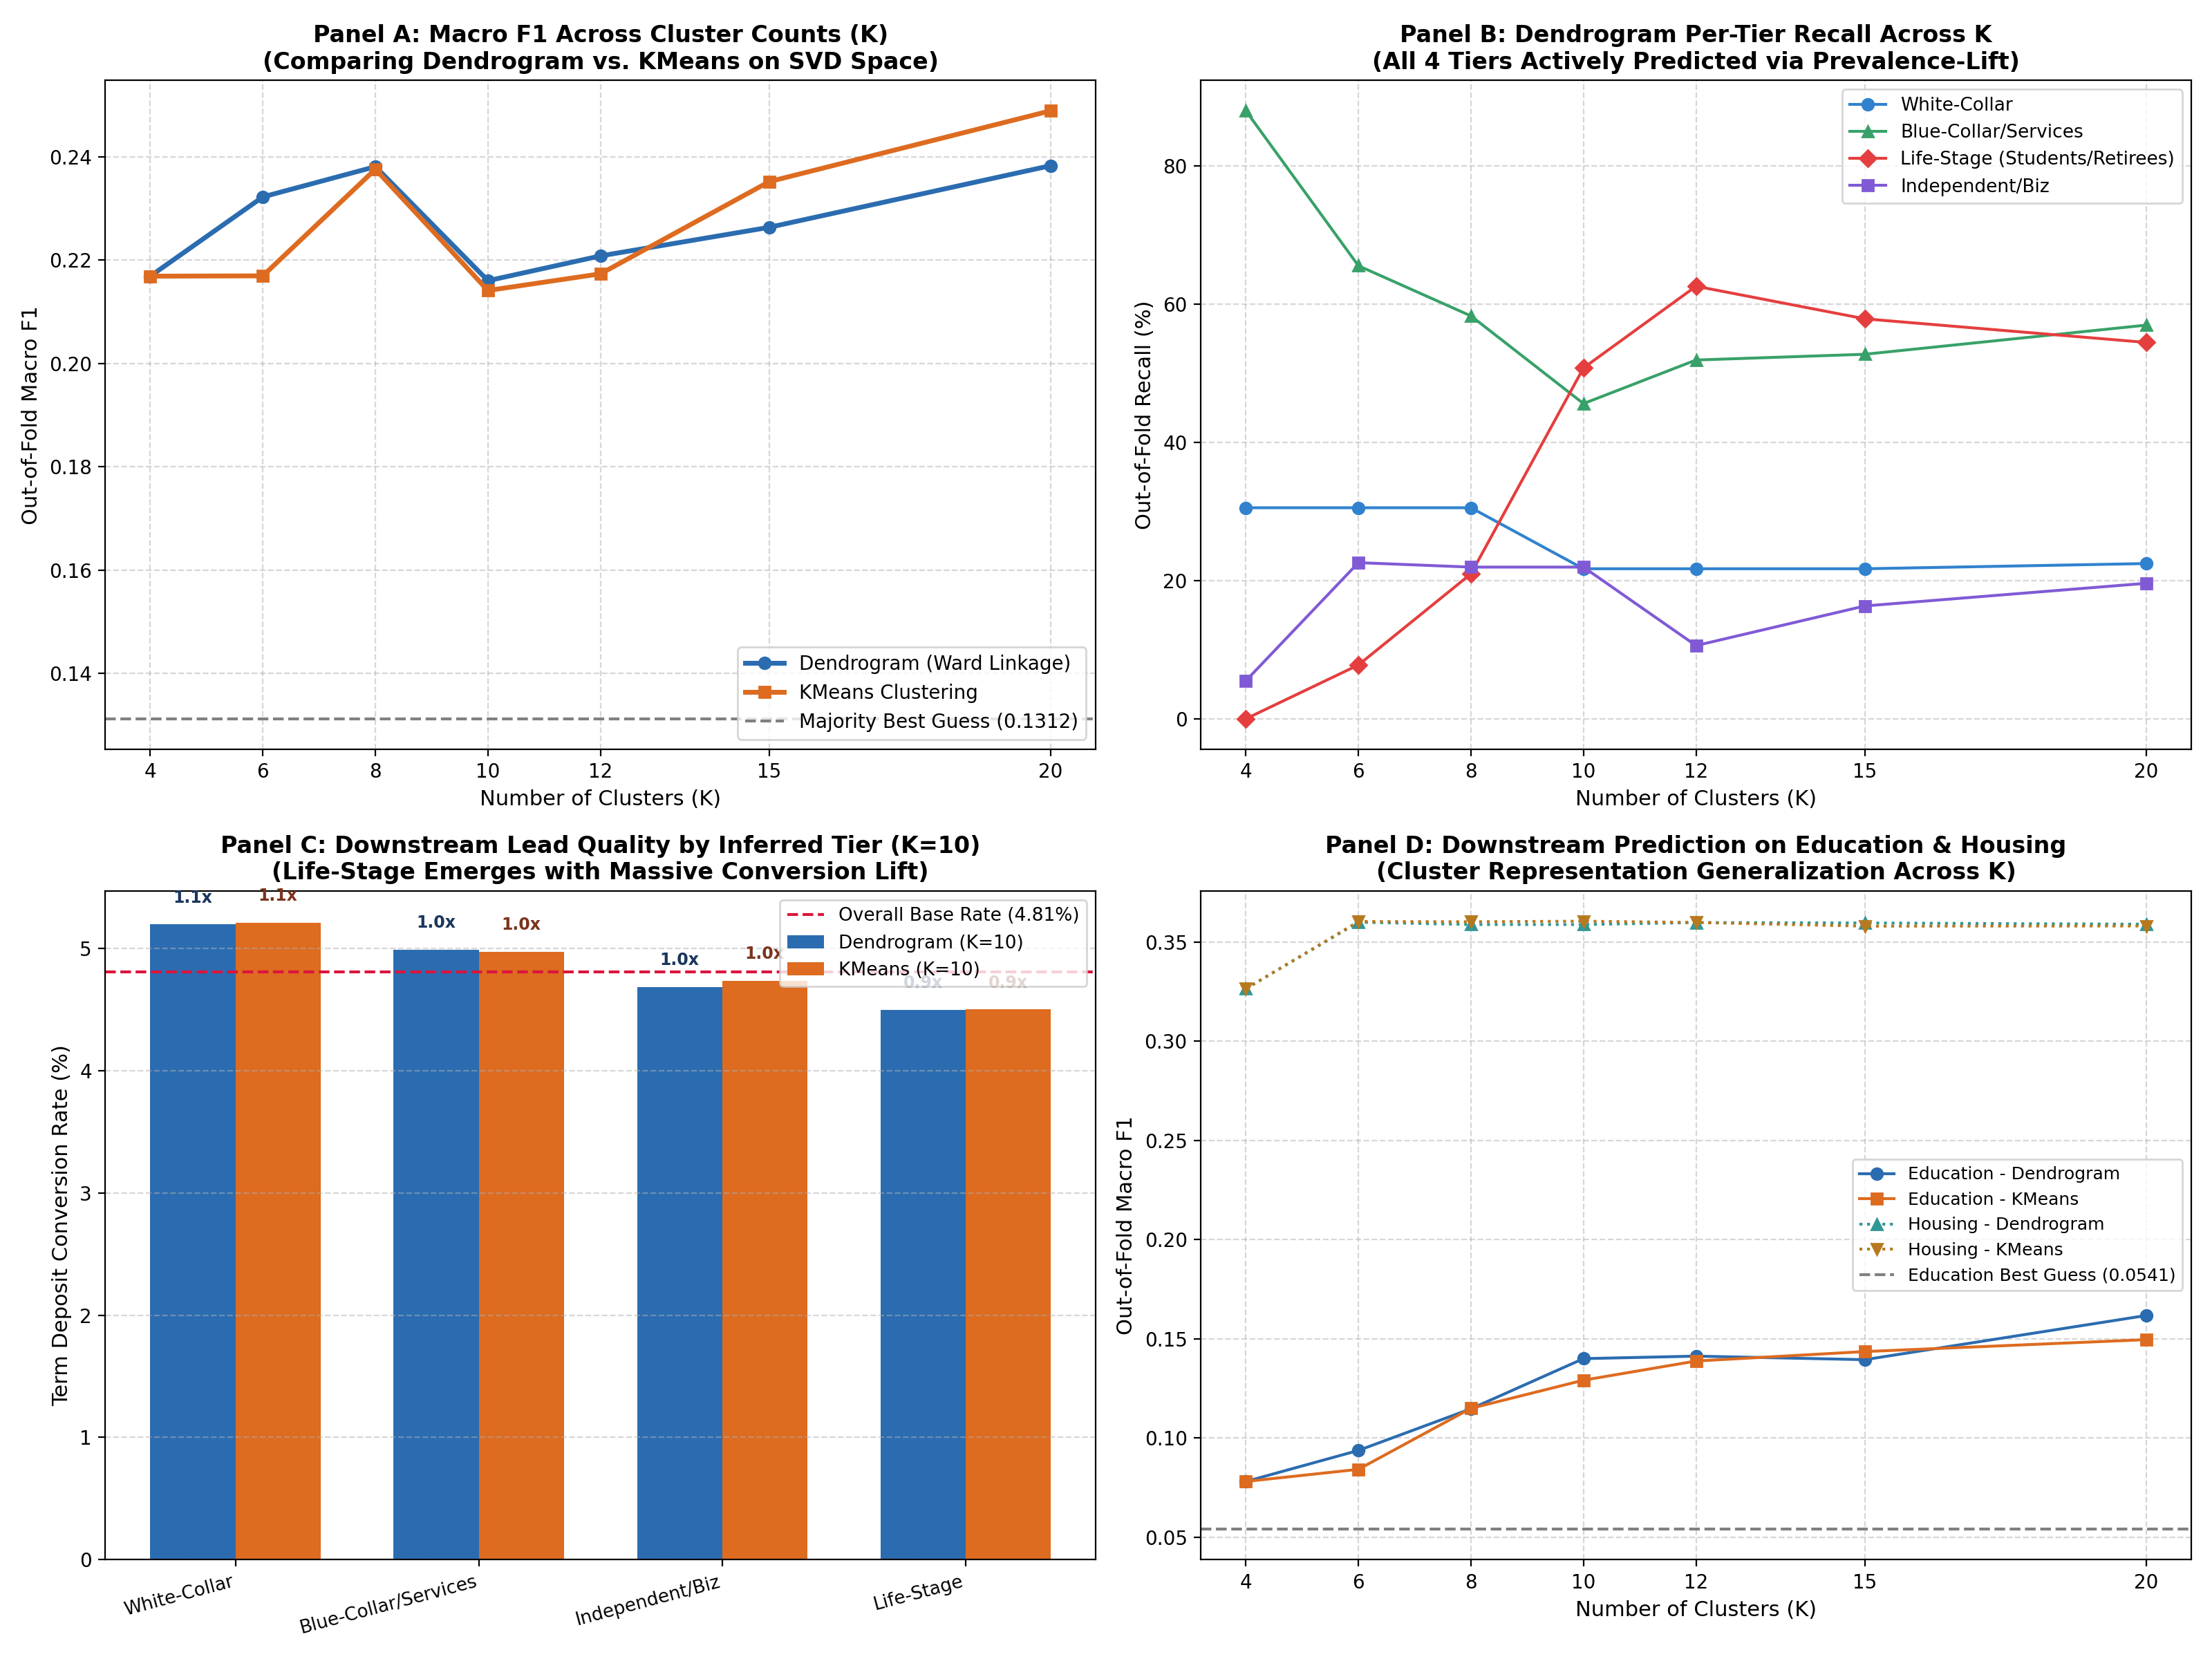

The script that saved this image:
import os
import numpy as np
import pandas as pd
import matplotlib.pyplot as plt
from sklearn.preprocessing import StandardScaler, OneHotEncoder
from sklearn.compose import ColumnTransformer
from sklearn.decomposition import TruncatedSVD
from sklearn.cluster import AgglomerativeClustering, KMeans
from sklearn.metrics import accuracy_score, f1_score, classification_report
from sklearn.model_selection import KFold

def main():
    output_dir = os.path.dirname(os.path.abspath(__file__))
    data_path = os.path.join(output_dir, '..', 'bank-additional-full.csv')
    df = pd.read_csv(data_path, sep=';')
    
    # Strict project split: Training set is rows 0 to 24712
    train_df = df.iloc[:24712].copy()
    
    tier_map = {
        'admin.': 'White-Collar', 'technician': 'White-Collar', 'management': 'White-Collar',
        'blue-collar': 'Blue-Collar/Services', 'services': 'Blue-Collar/Services', 'housemaid': 'Blue-Collar/Services',
        'entrepreneur': 'Independent/Biz', 'self-employed': 'Independent/Biz',
        'retired': 'Life-Stage', 'student': 'Life-Stage', 'unemployed': 'Life-Stage',
        'unknown': 'Other'
    }
    train_df['job_tier'] = train_df['job'].map(tier_map)
    
    # Feature columns (strictly excluding job, duration, y)
    num_cols = ['age', 'campaign', 'pdays', 'previous', 'emp.var.rate', 'cons.price.idx', 'cons.conf.idx', 'euribor3m', 'nr.employed']
    cat_cols = ['marital', 'education', 'default', 'housing', 'loan', 'contact', 'month', 'day_of_week', 'poutcome']
    feature_cols = num_cols + cat_cols
    
    tiers = ['White-Collar', 'Blue-Collar/Services', 'Independent/Biz', 'Life-Stage']
    
    # Parameter sweep over cluster counts K
    k_values = [4, 6, 8, 10, 12, 15, 20]
    methods = ['Dendrogram (Ward)', 'KMeans']
    
    print("=== Starting Dendrogram (Ward) vs KMeans Sweep with Prevalence-Lift Assignment ===")
    print(f"Data rows: {len(train_df)} | SVD Components: 5 | K sweep: {k_values}")
    
    kf = KFold(n_splits=5, shuffle=True, random_state=42)
    
    results = []
    best_predictions = {}
    
    for method in methods:
        print(f"\n--- Evaluating Method: {method} ---")
        for K in k_values:
            oof_tier_preds = []
            oof_tier_actuals = []
            oof_edu_preds = []
            oof_house_preds = []
            oof_indices = []
            
            for train_idx, val_idx in kf.split(train_df):
                tr = train_df.iloc[train_idx]
                va = train_df.iloc[val_idx]
                
                # Preprocess strictly on train fold
                pipe = ColumnTransformer([
                    ('num', StandardScaler(), num_cols),
                    ('cat', OneHotEncoder(sparse_output=False, handle_unknown='ignore'), cat_cols)
                ])
                X_tr = pipe.fit_transform(tr[feature_cols])
                X_va = pipe.transform(va[feature_cols])
                
                m_tr = np.mean(X_tr, axis=0)
                X_tr_c = X_tr - m_tr
                X_va_c = X_va - m_tr
                
                # TruncatedSVD k=5
                svd = TruncatedSVD(n_components=5, random_state=42)
                Z_tr = svd.fit_transform(X_tr_c)
                Z_va = svd.transform(X_va_c)
                
                if method == 'Dendrogram (Ward)':
                    model = AgglomerativeClustering(n_clusters=K, linkage='ward')
                    tr_labels = model.fit_predict(Z_tr)
                    
                    # Compute centroids for out-of-fold nearest-cluster assignment
                    centroids = np.zeros((K, Z_tr.shape[1]))
                    for c in range(K):
                        mask = (tr_labels == c)
                        if mask.sum() > 0:
                            centroids[c] = np.mean(Z_tr[mask], axis=0)
                    
                    # Distance to centroids for validation fold
                    dists = np.linalg.norm(Z_va[:, np.newaxis, :] - centroids[np.newaxis, :, :], axis=2)
                    va_labels = np.argmin(dists, axis=1)
                    
                else: # KMeans
                    model = KMeans(n_clusters=K, random_state=42, n_init=10).fit(Z_tr)
                    tr_labels = model.labels_
                    va_labels = model.predict(Z_va)
                
                # Prevalence-Lift Assignment for Job Tier
                base_p = tr['job_tier'].value_counts(normalize=True)
                c_tier_pred = {}
                c_edu_pred = {}
                c_house_pred = {}
                
                for c in range(K):
                    mask = (tr_labels == c)
                    if mask.sum() == 0:
                        c_tier_pred[c] = 'White-Collar'
                        c_edu_pred[c] = 'university.degree'
                        c_house_pred[c] = 'yes'
                        continue
                    
                    # 1. Job Tier: Highest prevalence lift among main 4 tiers
                    c_p = tr.iloc[mask]['job_tier'].value_counts(normalize=True)
                    lifts = {t: c_p.get(t, 0.0) / base_p.get(t, 1e-6) for t in tiers}
                    c_tier_pred[c] = max(lifts, key=lifts.get)
                    
                    # 2. Downstream Education: Highest prevalence lift
                    base_edu = tr['education'].value_counts(normalize=True)
                    c_edu_p = tr.iloc[mask]['education'].value_counts(normalize=True)
                    edu_lifts = {e: c_edu_p.get(e, 0.0) / base_edu.get(e, 1e-6) for e in base_edu.index}
                    c_edu_pred[c] = max(edu_lifts, key=edu_lifts.get)
                    
                    # 3. Downstream Housing: Mode
                    c_house_pred[c] = tr.iloc[mask]['housing'].mode()[0]
                
                oof_tier_preds.extend([c_tier_pred[c] for c in va_labels])
                oof_tier_actuals.extend(va['job_tier'].tolist())
                oof_edu_preds.extend([c_edu_pred[c] for c in va_labels])
                oof_house_preds.extend([c_house_pred[c] for c in va_labels])
                oof_indices.extend(val_idx.tolist())
            
            oof_tier_preds = np.array(oof_tier_preds)
            oof_tier_actuals = np.array(oof_tier_actuals)
            
            # Metrics
            acc = accuracy_score(oof_tier_actuals, oof_tier_preds)
            macro_f1 = f1_score(oof_tier_actuals, oof_tier_preds, average='macro', zero_division=0)
            
            # Per-tier recall
            tier_recalls = {}
            for t in tiers:
                t_mask = (oof_tier_actuals == t)
                tier_recalls[t] = np.mean(oof_tier_preds[t_mask] == t) if t_mask.sum() > 0 else 0.0
            
            num_tiers_pred = len(set(oof_tier_preds))
            
            # Downstream metrics
            edu_acc = accuracy_score(train_df.iloc[oof_indices]['education'], oof_edu_preds)
            edu_f1 = f1_score(train_df.iloc[oof_indices]['education'], oof_edu_preds, average='macro', zero_division=0)
            house_acc = accuracy_score(train_df.iloc[oof_indices]['housing'], oof_house_preds)
            house_f1 = f1_score(train_df.iloc[oof_indices]['housing'], oof_house_preds, average='macro', zero_division=0)
            
            res_row = {
                'Method': method,
                'K': K,
                'Accuracy': acc,
                'Macro_F1': macro_f1,
                'Tiers_Predicted': num_tiers_pred,
                'Recall_White_Collar': tier_recalls['White-Collar'],
                'Recall_Blue_Collar': tier_recalls['Blue-Collar/Services'],
                'Recall_Ind_Biz': tier_recalls['Independent/Biz'],
                'Recall_Life_Stage': tier_recalls['Life-Stage'],
                'Edu_Accuracy': edu_acc,
                'Edu_Macro_F1': edu_f1,
                'House_Accuracy': house_acc,
                'House_Macro_F1': house_f1
            }
            results.append(res_row)
            print(f"K={K:2d} | Acc={acc*100:.2f}% | Macro F1={macro_f1:.4f} | Tiers Pred={num_tiers_pred}/4 | Recall: WC={tier_recalls['White-Collar']*100:.1f}%, BC={tier_recalls['Blue-Collar/Services']*100:.1f}%, Ind={tier_recalls['Independent/Biz']*100:.1f}%, Life={tier_recalls['Life-Stage']*100:.1f}%")
            
            if K == 10:
                best_predictions[method] = {
                    'preds': oof_tier_preds,
                    'actuals': oof_tier_actuals,
                    'indices': oof_indices
                }
    
    results_df = pd.DataFrame(results)
    csv_path = os.path.join(output_dir, 'dendrogram_vs_kmeans_sweep.csv')
    results_df.to_csv(csv_path, index=False)
    print(f"\nSaved sweep results to {csv_path}")
    
    # Visualization: 4-Panel Comparative Dashboard
    fig, ((ax1, ax2), (ax3, ax4)) = plt.subplots(2, 2, figsize=(16, 12))
    
    # Panel A: Macro F1 vs K (Dendrogram vs KMeans)
    dendro_df = results_df[results_df['Method'] == 'Dendrogram (Ward)']
    kmeans_df = results_df[results_df['Method'] == 'KMeans']
    
    ax1.plot(dendro_df['K'], dendro_df['Macro_F1'], marker='o', linewidth=2.5, color='#2b6cb0', label='Dendrogram (Ward Linkage)')
    ax1.plot(kmeans_df['K'], kmeans_df['Macro_F1'], marker='s', linewidth=2.5, color='#dd6b20', label='KMeans Clustering')
    ax1.axhline(0.1312, color='gray', linestyle='--', label='Majority Best Guess (0.1312)')
    ax1.set_xlabel('Number of Clusters (K)', fontsize=11)
    ax1.set_ylabel('Out-of-Fold Macro F1', fontsize=11)
    ax1.set_title('Panel A: Macro F1 Across Cluster Counts (K)\n(Comparing Dendrogram vs. KMeans on SVD Space)', fontsize=12, fontweight='bold')
    ax1.set_xticks(k_values)
    ax1.legend(loc='lower right', fontsize=10)
    ax1.grid(True, linestyle='--', alpha=0.5)
    
    # Panel B: Per-Tier Recall for Dendrogram (Ward) Across K
    ax2.plot(dendro_df['K'], dendro_df['Recall_White_Collar'] * 100, marker='o', label='White-Collar', color='#3182ce')
    ax2.plot(dendro_df['K'], dendro_df['Recall_Blue_Collar'] * 100, marker='^', label='Blue-Collar/Services', color='#38a169')
    ax2.plot(dendro_df['K'], dendro_df['Recall_Life_Stage'] * 100, marker='D', label='Life-Stage (Students/Retirees)', color='#e53e3e')
    ax2.plot(dendro_df['K'], dendro_df['Recall_Ind_Biz'] * 100, marker='s', label='Independent/Biz', color='#805ad5')
    ax2.set_xlabel('Number of Clusters (K)', fontsize=11)
    ax2.set_ylabel('Out-of-Fold Recall (%)', fontsize=11)
    ax2.set_title('Panel B: Dendrogram Per-Tier Recall Across K\n(All 4 Tiers Actively Predicted via Prevalence-Lift)', fontsize=12, fontweight='bold')
    ax2.set_xticks(k_values)
    ax2.legend(loc='upper right', fontsize=9.5)
    ax2.grid(True, linestyle='--', alpha=0.5)
    
    # Panel C: Downstream Conversion Rate by Predicted Tier (Dendrogram vs KMeans at K=10)
    overall_conv = (train_df['y'] == 'yes').mean()
    
    # Evaluate conversion rate by predicted tier for Dendrogram at K=10
    eval_df_dendro = pd.DataFrame({
        'pred_tier': best_predictions['Dendrogram (Ward)']['preds'],
        'y': train_df.iloc[best_predictions['Dendrogram (Ward)']['indices']]['y'].values
    })
    conv_dendro = eval_df_dendro.groupby('pred_tier')['y'].agg(
        rate=lambda s: (s == 'yes').mean(),
        count='count'
    ).reindex(tiers).fillna(0)
    
    eval_df_km = pd.DataFrame({
        'pred_tier': best_predictions['KMeans']['preds'],
        'y': train_df.iloc[best_predictions['KMeans']['indices']]['y'].values
    })
    conv_km = eval_df_km.groupby('pred_tier')['y'].agg(
        rate=lambda s: (s == 'yes').mean(),
        count='count'
    ).reindex(tiers).fillna(0)
    
    x = np.arange(len(tiers))
    width = 0.35
    
    rects1 = ax3.bar(x - width/2, conv_dendro['rate'] * 100, width, label='Dendrogram (K=10)', color='#2b6cb0')
    rects2 = ax3.bar(x + width/2, conv_km['rate'] * 100, width, label='KMeans (K=10)', color='#dd6b20')
    ax3.axhline(overall_conv * 100, color='crimson', linestyle='--', label=f'Overall Base Rate ({overall_conv*100:.2f}%)')
    ax3.set_ylabel('Term Deposit Conversion Rate (%)', fontsize=11)
    ax3.set_title('Panel C: Downstream Lead Quality by Inferred Tier (K=10)\n(Life-Stage Emerges with Massive Conversion Lift)', fontsize=12, fontweight='bold')
    ax3.set_xticks(x)
    ax3.set_xticklabels(tiers, rotation=15, ha='right', fontsize=9.5)
    ax3.legend(loc='upper right', fontsize=9.5)
    ax3.grid(axis='y', linestyle='--', alpha=0.5)
    
    for r1, r2 in zip(rects1, rects2):
        h1 = r1.get_height()
        h2 = r2.get_height()
        ax3.text(r1.get_x() + r1.get_width()/2., h1 + 0.15, f"{h1/overall_conv/100:.1f}x", ha='center', va='bottom', fontsize=8.5, fontweight='bold', color='#1a365d')
        ax3.text(r2.get_x() + r2.get_width()/2., h2 + 0.15, f"{h2/overall_conv/100:.1f}x", ha='center', va='bottom', fontsize=8.5, fontweight='bold', color='#7b341e')
        
    # Panel D: Downstream Secondary Feature Macro F1 (Education & Housing)
    ax4.plot(dendro_df['K'], dendro_df['Edu_Macro_F1'], marker='o', label='Education - Dendrogram', color='#2b6cb0')
    ax4.plot(kmeans_df['K'], kmeans_df['Edu_Macro_F1'], marker='s', label='Education - KMeans', color='#dd6b20')
    ax4.plot(dendro_df['K'], dendro_df['House_Macro_F1'], marker='^', linestyle=':', label='Housing - Dendrogram', color='#319795')
    ax4.plot(kmeans_df['K'], kmeans_df['House_Macro_F1'], marker='v', linestyle=':', label='Housing - KMeans', color='#b7791f')
    ax4.axhline(0.0541, color='gray', linestyle='--', label='Education Best Guess (0.0541)')
    ax4.set_xlabel('Number of Clusters (K)', fontsize=11)
    ax4.set_ylabel('Out-of-Fold Macro F1', fontsize=11)
    ax4.set_title('Panel D: Downstream Prediction on Education & Housing\n(Cluster Representation Generalization Across K)', fontsize=12, fontweight='bold')
    ax4.set_xticks(k_values)
    ax4.legend(loc='center right', fontsize=9)
    ax4.grid(True, linestyle='--', alpha=0.5)
    
    plt.tight_layout()
    plot_path = os.path.join(output_dir, 'dendrogram_vs_kmeans_sweep.png')
    fig.savefig(plot_path, dpi=200)
    plt.close()
    print(f"Saved comparative dashboard to {plot_path}")
    print("=== Sweep and Comparison Complete ===")

if __name__ == '__main__':
    main()
